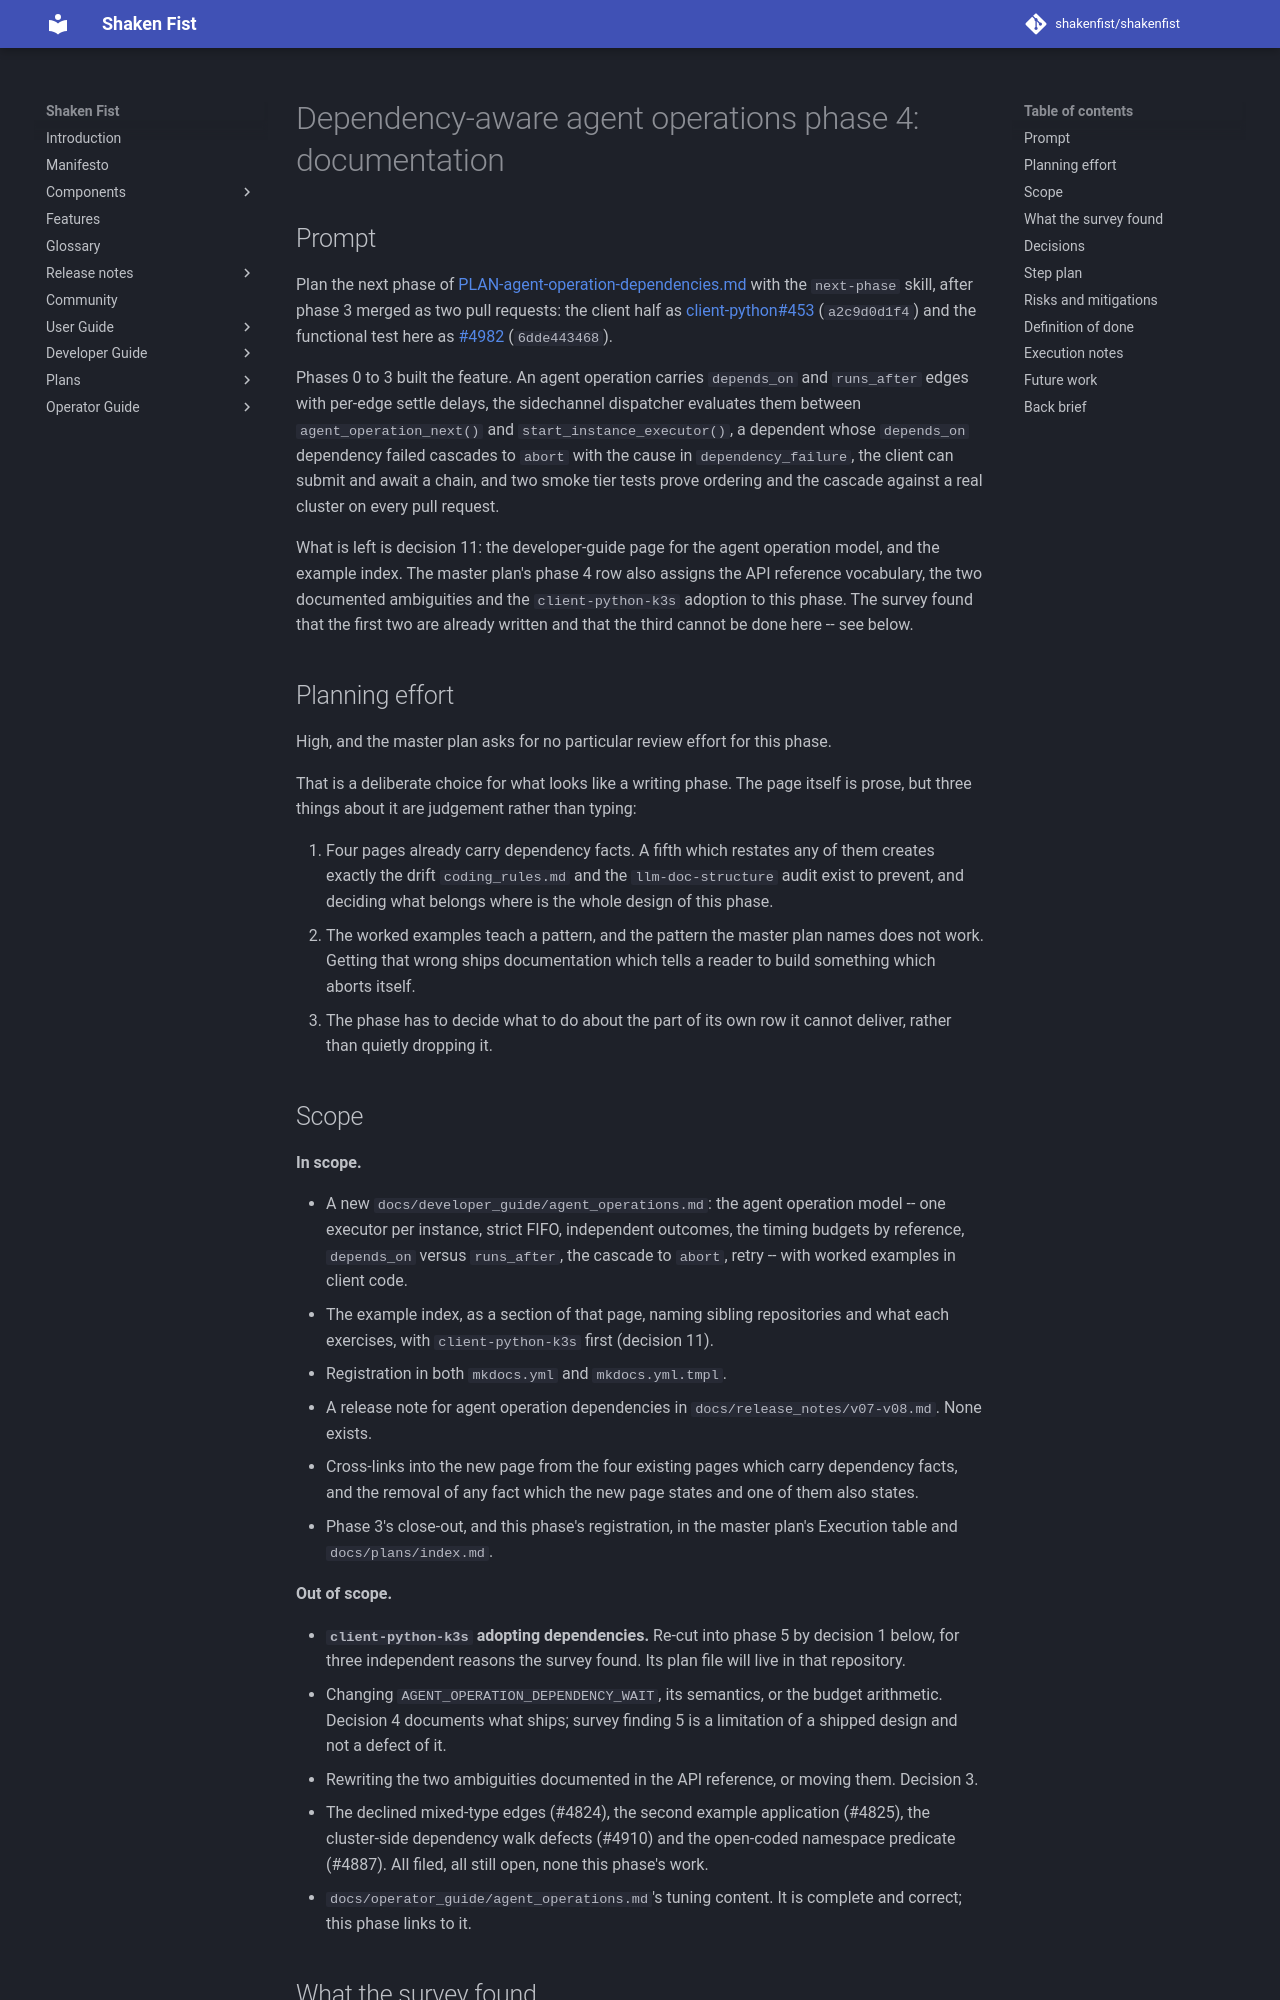

repository: shakenfist/shakenfist · page: plans/PLAN-agent-operation-dependencies-phase-04-documentation/index.html · generator: mkdocs

# Dependency-aware agent operations phase 4: documentation

## Prompt

Plan the next phase of
[PLAN-agent-operation-dependencies.md](PLAN-agent-operation-dependencies.md)
with the `next-phase` skill, after phase 3 merged as two pull
requests: the client half as
[client-python#453](https://github.com/shakenfist/client-python/pull/453)
(`a2c9d0d1f4`) and the functional test here as
[#4982](https://github.com/shakenfist/shakenfist/pull/4982)
(`6dde443468`).

Phases 0 to 3 built the feature. An agent operation carries
`depends_on` and `runs_after` edges with per-edge settle delays, the
sidechannel dispatcher evaluates them between `agent_operation_next()`
and `start_instance_executor()`, a dependent whose `depends_on`
dependency failed cascades to `abort` with the cause in
`dependency_failure`, the client can submit and await a chain, and two
smoke tier tests prove ordering and the cascade against a real
cluster on every pull request.

What is left is decision 11: the developer-guide page for the agent
operation model, and the example index. The master plan's phase 4 row
also assigns the API reference vocabulary, the two documented
ambiguities and the `client-python-k3s` adoption to this phase. The
survey found that the first two are already written and that the third
cannot be done here -- see below.

## Planning effort

High, and the master plan asks for no particular review effort for
this phase.

That is a deliberate choice for what looks like a writing phase. The
page itself is prose, but three things about it are judgement rather
than typing:

1. Four pages already carry dependency facts. A fifth which restates
   any of them creates exactly the drift
   `coding_rules.md` and the `llm-doc-structure` audit exist to
   prevent, and deciding what belongs where is the whole design of
   this phase.
2. The worked examples teach a pattern, and the pattern the master
   plan names does not work. Getting that wrong ships documentation
   which tells a reader to build something which aborts itself.
3. The phase has to decide what to do about the part of its own row
   it cannot deliver, rather than quietly dropping it.

## Scope

**In scope.**

- A new `docs/developer_guide/agent_operations.md`: the agent
  operation model -- one executor per instance, strict FIFO,
  independent outcomes, the timing budgets by reference,
  `depends_on` versus `runs_after`, the cascade to `abort`, retry --
  with worked examples in client code.
- The example index, as a section of that page, naming sibling
  repositories and what each exercises, with `client-python-k3s`
  first (decision 11).
- Registration in both `mkdocs.yml` and `mkdocs.yml.tmpl`.
- A release note for agent operation dependencies in
  `docs/release_notes/v07-v08.md`. None exists.
- Cross-links into the new page from the four existing pages which
  carry dependency facts, and the removal of any fact which the new
  page states and one of them also states.
- Phase 3's close-out, and this phase's registration, in the master
  plan's Execution table and `docs/plans/index.md`.

**Out of scope.**

- **`client-python-k3s` adopting dependencies.** Re-cut into phase 5
  by decision 1 below, for three independent reasons the survey
  found. Its plan file will live in that repository.
- Changing `AGENT_OPERATION_DEPENDENCY_WAIT`, its semantics, or the
  budget arithmetic. Decision 4 documents what ships; survey finding
  5 is a limitation of a shipped design and not a defect of it.
- Rewriting the two ambiguities documented in the API reference, or
  moving them. Decision 3.
- The declined mixed-type edges (#4824), the second example
  application (#4825), the cluster-side dependency walk defects
  (#4910) and the open-coded namespace predicate (#4887). All filed,
  all still open, none this phase's work.
- `docs/operator_guide/agent_operations.md`'s tuning content. It is
  complete and correct; this phase links to it.
